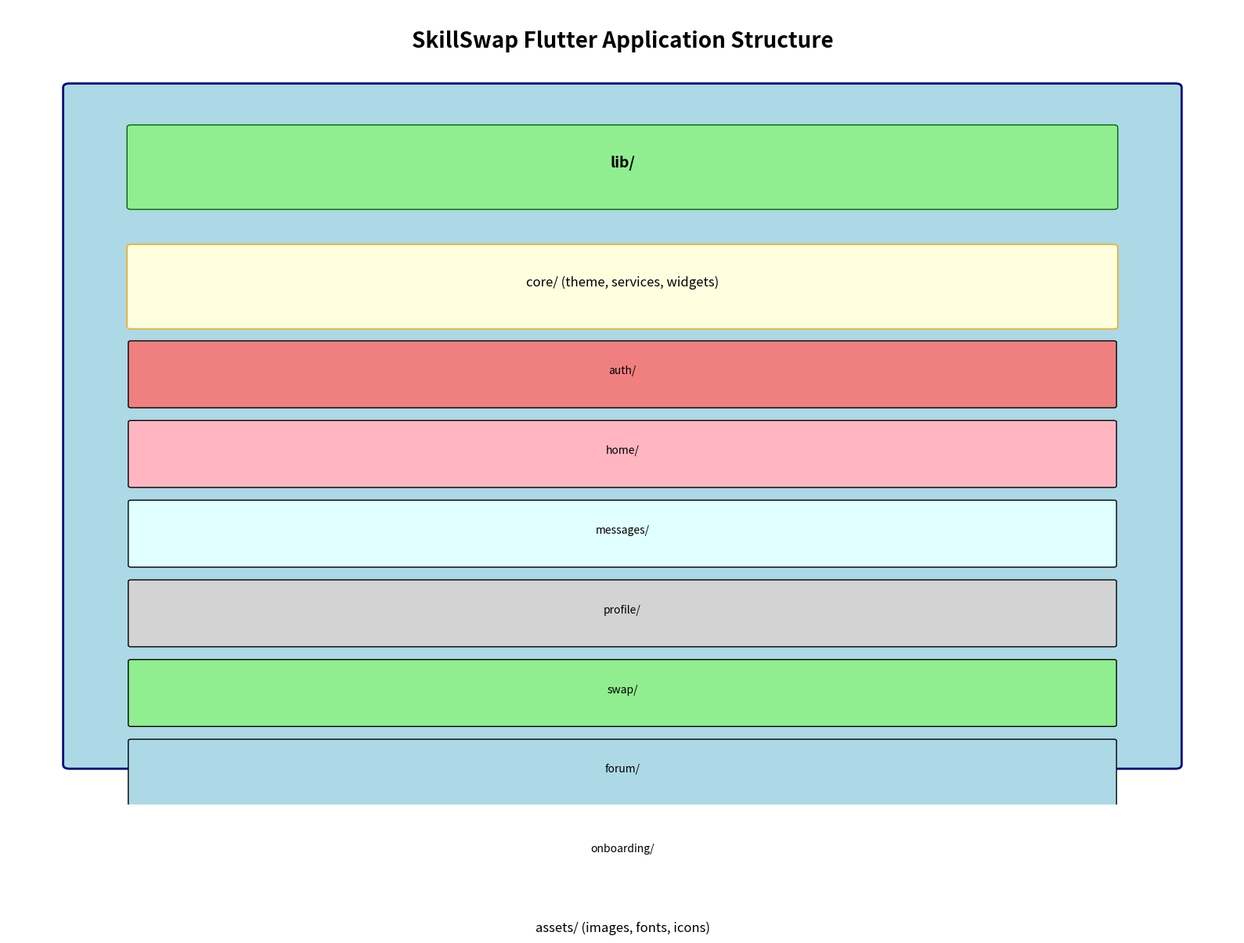
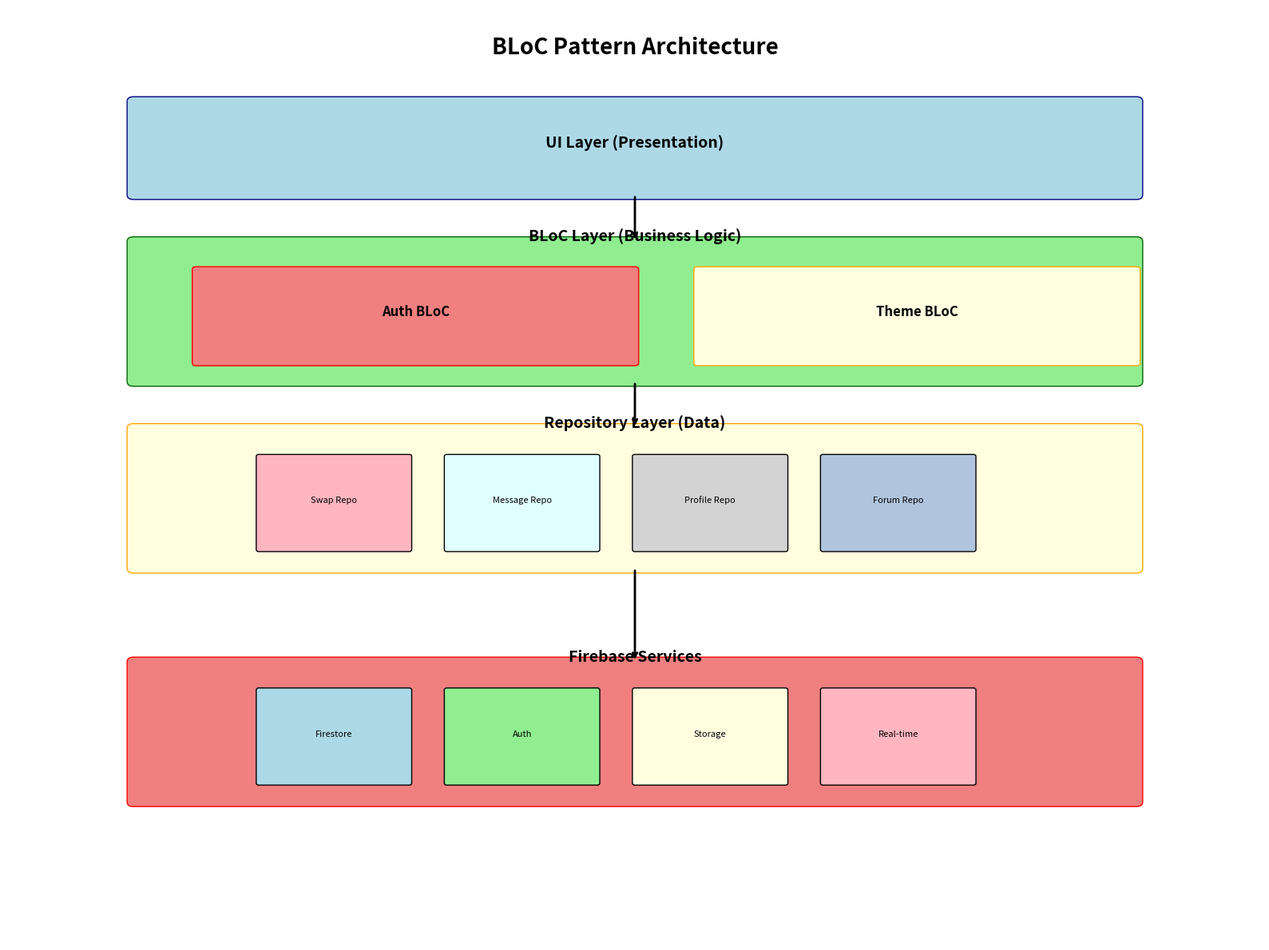
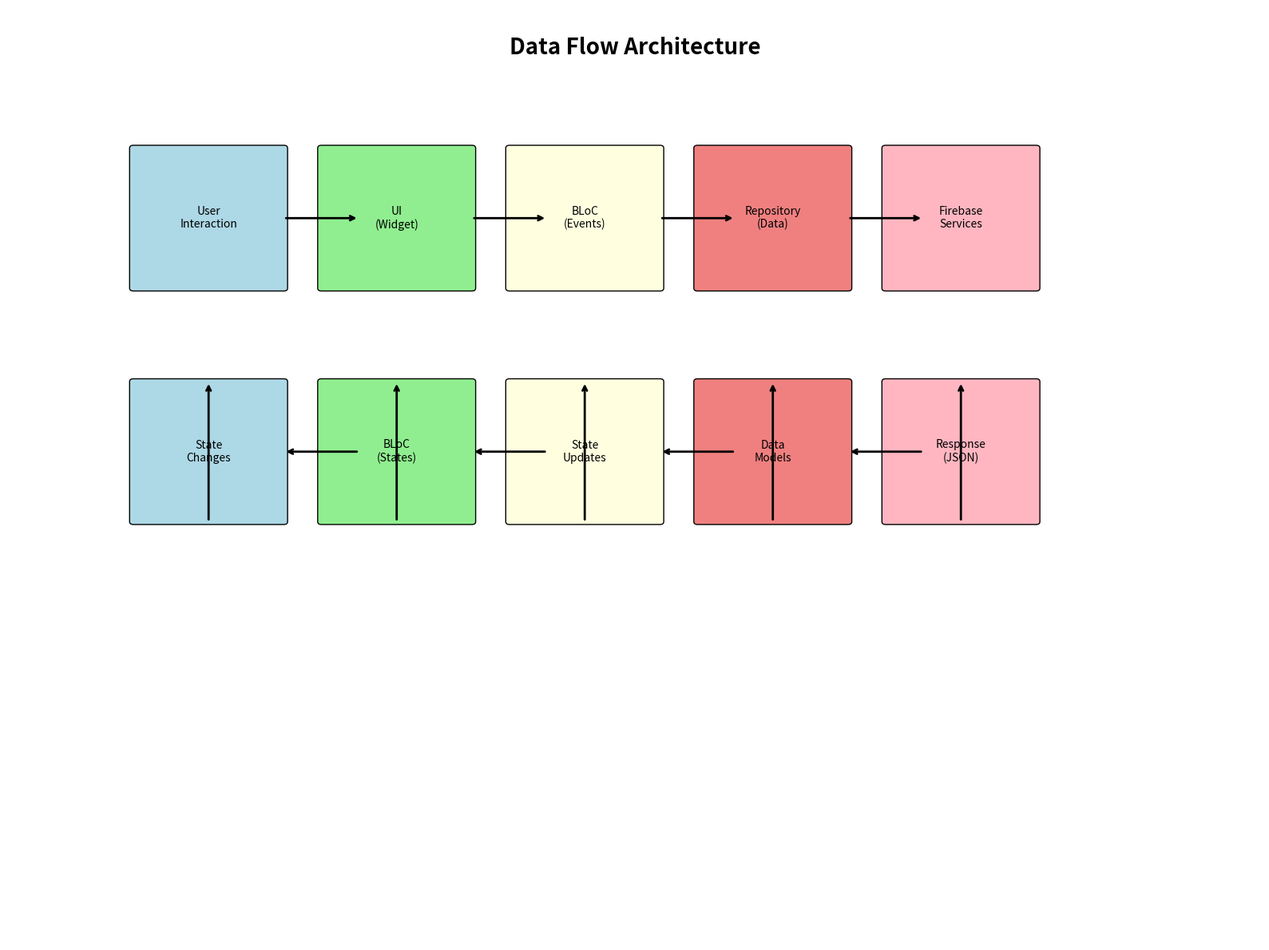
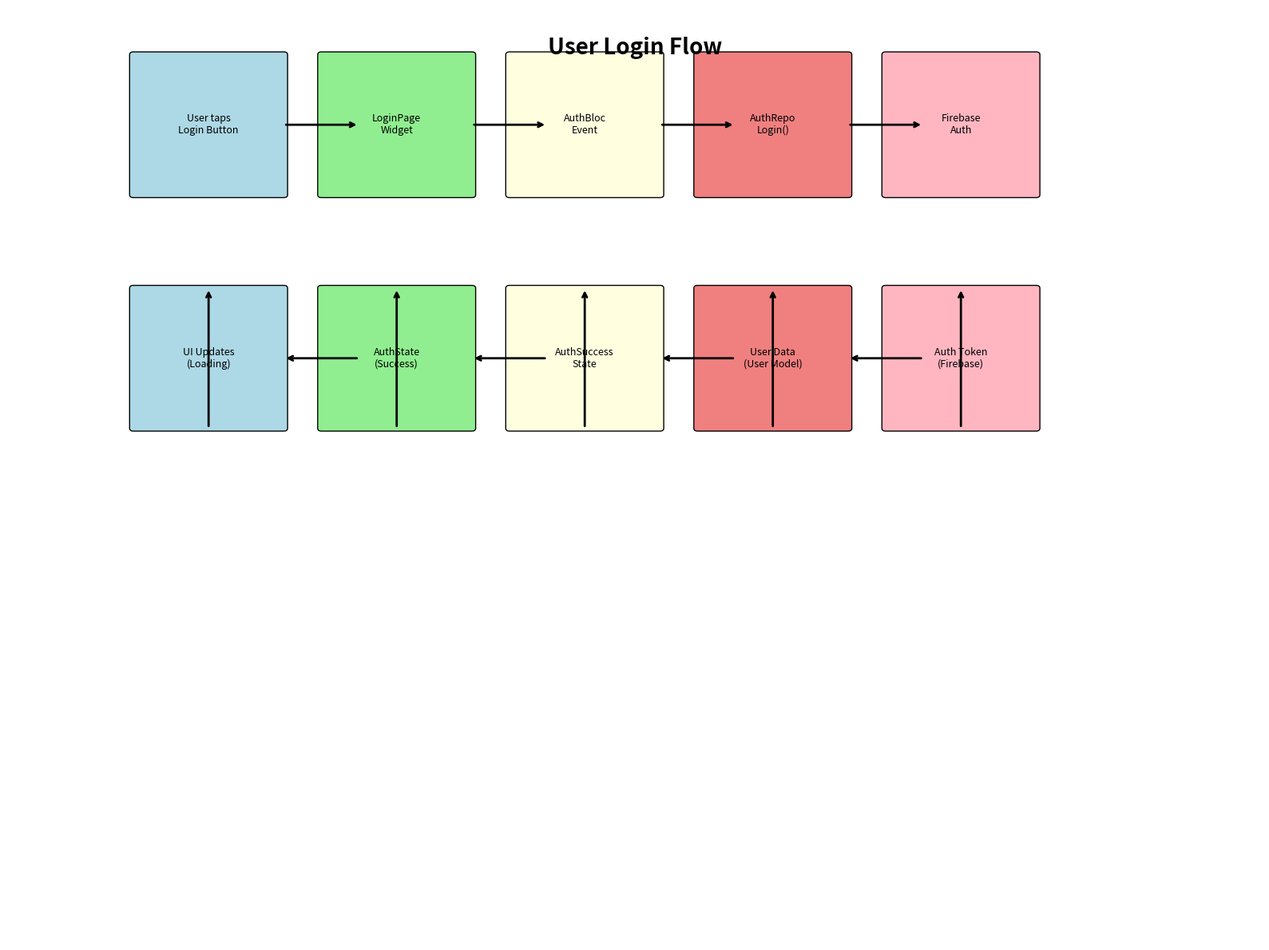

The matplotlib source for these figures, in order:
#!/usr/bin/env python3
"""
Diagram Generator for SkillSwap App
Converts ASCII diagrams to PNG images using matplotlib
"""

import matplotlib.pyplot as plt
import matplotlib.patches as patches
from matplotlib.patches import FancyBboxPatch, Rectangle
import numpy as np
from PIL import Image, ImageDraw, ImageFont
import os

def create_app_structure_diagram():
    """Create the main app structure diagram"""
    fig, ax = plt.subplots(1, 1, figsize=(16, 12))
    ax.set_xlim(0, 100)
    ax.set_ylim(0, 100)
    ax.axis('off')
    
    # Title
    ax.text(50, 95, 'SkillSwap Flutter Application Structure', 
            fontsize=20, fontweight='bold', ha='center')
    
    # Main container
    main_box = FancyBboxPatch((5, 5), 90, 85, 
                             boxstyle="round,pad=0.5", 
                             facecolor='lightblue', 
                             edgecolor='navy', 
                             linewidth=2)
    ax.add_patch(main_box)
    
    # lib/ section
    lib_box = FancyBboxPatch((10, 75), 80, 10, 
                            boxstyle="round,pad=0.3", 
                            facecolor='lightgreen', 
                            edgecolor='darkgreen')
    ax.add_patch(lib_box)
    ax.text(50, 80, 'lib/', fontsize=14, fontweight='bold', ha='center')
    
    # Core section
    core_box = FancyBboxPatch((10, 60), 80, 10, 
                             boxstyle="round,pad=0.3", 
                             facecolor='lightyellow', 
                             edgecolor='orange')
    ax.add_patch(core_box)
    ax.text(50, 65, 'core/ (theme, services, widgets)', fontsize=12, ha='center')
    
    # Features sections
    features = [
        ('auth/', 50, 'lightcoral'),
        ('home/', 40, 'lightpink'),
        ('messages/', 30, 'lightcyan'),
        ('profile/', 20, 'lightgray'),
        ('swap/', 10, 'lightgreen'),
        ('forum/', 0, 'lightblue'),
        ('onboarding/', -10, 'lightyellow')
    ]
    
    for feature, y_pos, color in features:
        feature_box = FancyBboxPatch((10, y_pos), 80, 8, 
                                   boxstyle="round,pad=0.2", 
                                   facecolor=color, 
                                   edgecolor='black')
        ax.add_patch(feature_box)
        ax.text(50, y_pos + 4, feature, fontsize=10, ha='center')
    
    # Assets section
    assets_box = FancyBboxPatch((10, -20), 80, 8, 
                               boxstyle="round,pad=0.3", 
                               facecolor='lightsteelblue', 
                               edgecolor='steelblue')
    ax.add_patch(assets_box)
    ax.text(50, -16, 'assets/ (images, fonts, icons)', fontsize=12, ha='center')
    
    plt.tight_layout()
    plt.savefig('app_structure_diagram.png', dpi=300, bbox_inches='tight')
    plt.close()

def create_bloc_architecture_diagram():
    """Create the BLoC architecture diagram"""
    fig, ax = plt.subplots(1, 1, figsize=(16, 12))
    ax.set_xlim(0, 100)
    ax.set_ylim(0, 100)
    ax.axis('off')
    
    # Title
    ax.text(50, 95, 'BLoC Pattern Architecture', 
            fontsize=20, fontweight='bold', ha='center')
    
    # UI Layer
    ui_box = FancyBboxPatch((10, 80), 80, 10, 
                           boxstyle="round,pad=0.5", 
                           facecolor='lightblue', 
                           edgecolor='navy')
    ax.add_patch(ui_box)
    ax.text(50, 85, 'UI Layer (Presentation)', fontsize=14, fontweight='bold', ha='center')
    
    # BLoC Layer
    bloc_box = FancyBboxPatch((10, 60), 80, 15, 
                             boxstyle="round,pad=0.5", 
                             facecolor='lightgreen', 
                             edgecolor='darkgreen')
    ax.add_patch(bloc_box)
    ax.text(50, 75, 'BLoC Layer (Business Logic)', fontsize=14, fontweight='bold', ha='center')
    
    # Auth BLoC
    auth_box = FancyBboxPatch((15, 62), 35, 10, 
                             boxstyle="round,pad=0.3", 
                             facecolor='lightcoral', 
                             edgecolor='red')
    ax.add_patch(auth_box)
    ax.text(32.5, 67, 'Auth BLoC', fontsize=12, fontweight='bold', ha='center')
    
    # Theme BLoC
    theme_box = FancyBboxPatch((55, 62), 35, 10, 
                              boxstyle="round,pad=0.3", 
                              facecolor='lightyellow', 
                              edgecolor='orange')
    ax.add_patch(theme_box)
    ax.text(72.5, 67, 'Theme BLoC', fontsize=12, fontweight='bold', ha='center')
    
    # Repository Layer
    repo_box = FancyBboxPatch((10, 40), 80, 15, 
                             boxstyle="round,pad=0.5", 
                             facecolor='lightyellow', 
                             edgecolor='orange')
    ax.add_patch(repo_box)
    ax.text(50, 55, 'Repository Layer (Data)', fontsize=14, fontweight='bold', ha='center')
    
    # Repositories
    repos = [
        ('Swap Repo', 20, 'lightpink'),
        ('Message Repo', 35, 'lightcyan'),
        ('Profile Repo', 50, 'lightgray'),
        ('Forum Repo', 65, 'lightsteelblue')
    ]
    
    for repo, x_pos, color in repos:
        repo_box = FancyBboxPatch((x_pos, 42), 12, 10, 
                                 boxstyle="round,pad=0.2", 
                                 facecolor=color, 
                                 edgecolor='black')
        ax.add_patch(repo_box)
        ax.text(x_pos + 6, 47, repo, fontsize=8, ha='center', wrap=True)
    
    # Firebase Layer
    firebase_box = FancyBboxPatch((10, 15), 80, 15, 
                                 boxstyle="round,pad=0.5", 
                                 facecolor='lightcoral', 
                                 edgecolor='red')
    ax.add_patch(firebase_box)
    ax.text(50, 30, 'Firebase Services', fontsize=14, fontweight='bold', ha='center')
    
    # Firebase services
    services = [
        ('Firestore', 20, 'lightblue'),
        ('Auth', 35, 'lightgreen'),
        ('Storage', 50, 'lightyellow'),
        ('Real-time', 65, 'lightpink')
    ]
    
    for service, x_pos, color in services:
        service_box = FancyBboxPatch((x_pos, 17), 12, 10, 
                                    boxstyle="round,pad=0.2", 
                                    facecolor=color, 
                                    edgecolor='black')
        ax.add_patch(service_box)
        ax.text(x_pos + 6, 22, service, fontsize=8, ha='center')
    
    # Arrows
    arrow_props = dict(arrowstyle='->', color='black', lw=2)
    ax.annotate('', xy=(50, 75), xytext=(50, 80), arrowprops=arrow_props)
    ax.annotate('', xy=(50, 55), xytext=(50, 60), arrowprops=arrow_props)
    ax.annotate('', xy=(50, 30), xytext=(50, 40), arrowprops=arrow_props)
    
    plt.tight_layout()
    plt.savefig('bloc_architecture_diagram.png', dpi=300, bbox_inches='tight')
    plt.close()

def create_data_flow_diagram():
    """Create the data flow diagram"""
    fig, ax = plt.subplots(1, 1, figsize=(16, 12))
    ax.set_xlim(0, 100)
    ax.set_ylim(0, 100)
    ax.axis('off')
    
    # Title
    ax.text(50, 95, 'Data Flow Architecture', 
            fontsize=20, fontweight='bold', ha='center')
    
    # Flow boxes
    boxes = [
        ('User\nInteraction', 10, 70, 'lightblue'),
        ('UI\n(Widget)', 25, 70, 'lightgreen'),
        ('BLoC\n(Events)', 40, 70, 'lightyellow'),
        ('Repository\n(Data)', 55, 70, 'lightcoral'),
        ('Firebase\nServices', 70, 70, 'lightpink')
    ]
    
    # Draw boxes
    for text, x, y, color in boxes:
        box = FancyBboxPatch((x, y), 12, 15, 
                           boxstyle="round,pad=0.3", 
                           facecolor=color, 
                           edgecolor='black')
        ax.add_patch(box)
        ax.text(x + 6, y + 7.5, text, fontsize=10, ha='center', va='center')
    
    # Response boxes
    response_boxes = [
        ('State\nChanges', 10, 45, 'lightblue'),
        ('BLoC\n(States)', 25, 45, 'lightgreen'),
        ('State\nUpdates', 40, 45, 'lightyellow'),
        ('Data\nModels', 55, 45, 'lightcoral'),
        ('Response\n(JSON)', 70, 45, 'lightpink')
    ]
    
    # Draw response boxes
    for text, x, y, color in response_boxes:
        box = FancyBboxPatch((x, y), 12, 15, 
                           boxstyle="round,pad=0.3", 
                           facecolor=color, 
                           edgecolor='black')
        ax.add_patch(box)
        ax.text(x + 6, y + 7.5, text, fontsize=10, ha='center', va='center')
    
    # Arrows
    arrow_props = dict(arrowstyle='->', color='black', lw=2)
    
    # Forward flow
    for i in range(4):
        x1 = 22 + i * 15
        x2 = 28 + i * 15
        ax.annotate('', xy=(x2, 77.5), xytext=(x1, 77.5), arrowprops=arrow_props)
    
    # Response flow
    for i in range(4):
        x1 = 28 + i * 15
        x2 = 22 + i * 15
        ax.annotate('', xy=(x2, 52.5), xytext=(x1, 52.5), arrowprops=arrow_props)
    
    # Vertical connections
    for i in range(5):
        x = 16 + i * 15
        ax.annotate('', xy=(x, 60), xytext=(x, 45), arrowprops=arrow_props)
    
    plt.tight_layout()
    plt.savefig('data_flow_diagram.png', dpi=300, bbox_inches='tight')
    plt.close()

def create_login_flow_diagram():
    """Create the login flow diagram"""
    fig, ax = plt.subplots(1, 1, figsize=(16, 12))
    ax.set_xlim(0, 100)
    ax.set_ylim(0, 100)
    ax.axis('off')
    
    # Title
    ax.text(50, 95, 'User Login Flow', 
            fontsize=20, fontweight='bold', ha='center')
    
    # Flow steps
    steps = [
        ('User taps\nLogin Button', 10, 80, 'lightblue'),
        ('LoginPage\nWidget', 25, 80, 'lightgreen'),
        ('AuthBloc\nEvent', 40, 80, 'lightyellow'),
        ('AuthRepo\nLogin()', 55, 80, 'lightcoral'),
        ('Firebase\nAuth', 70, 80, 'lightpink')
    ]
    
    # Draw steps
    for text, x, y, color in steps:
        box = FancyBboxPatch((x, y), 12, 15, 
                           boxstyle="round,pad=0.3", 
                           facecolor=color, 
                           edgecolor='black')
        ax.add_patch(box)
        ax.text(x + 6, y + 7.5, text, fontsize=9, ha='center', va='center')
    
    # Response steps
    response_steps = [
        ('UI Updates\n(Loading)', 10, 55, 'lightblue'),
        ('AuthState\n(Success)', 25, 55, 'lightgreen'),
        ('AuthSuccess\nState', 40, 55, 'lightyellow'),
        ('User Data\n(User Model)', 55, 55, 'lightcoral'),
        ('Auth Token\n(Firebase)', 70, 55, 'lightpink')
    ]
    
    # Draw response steps
    for text, x, y, color in response_steps:
        box = FancyBboxPatch((x, y), 12, 15, 
                           boxstyle="round,pad=0.3", 
                           facecolor=color, 
                           edgecolor='black')
        ax.add_patch(box)
        ax.text(x + 6, y + 7.5, text, fontsize=9, ha='center', va='center')
    
    # Arrows
    arrow_props = dict(arrowstyle='->', color='black', lw=2)
    
    # Forward flow
    for i in range(4):
        x1 = 22 + i * 15
        x2 = 28 + i * 15
        ax.annotate('', xy=(x2, 87.5), xytext=(x1, 87.5), arrowprops=arrow_props)
    
    # Response flow
    for i in range(4):
        x1 = 28 + i * 15
        x2 = 22 + i * 15
        ax.annotate('', xy=(x2, 62.5), xytext=(x1, 62.5), arrowprops=arrow_props)
    
    # Vertical connections
    for i in range(5):
        x = 16 + i * 15
        ax.annotate('', xy=(x, 70), xytext=(x, 55), arrowprops=arrow_props)
    
    plt.tight_layout()
    plt.savefig('login_flow_diagram.png', dpi=300, bbox_inches='tight')
    plt.close()

def main():
    """Generate all diagrams"""
    print("Generating SkillSwap app diagrams...")
    
    # Create output directory if it doesn't exist
    os.makedirs('diagrams', exist_ok=True)
    
    # Generate each diagram
    create_app_structure_diagram()
    print("✓ App structure diagram created")
    
    create_bloc_architecture_diagram()
    print("✓ BLoC architecture diagram created")
    
    create_data_flow_diagram()
    print("✓ Data flow diagram created")
    
    create_login_flow_diagram()
    print("✓ Login flow diagram created")
    
    print("\nAll diagrams have been generated successfully!")
    print("Files created:")
    print("- app_structure_diagram.png")
    print("- bloc_architecture_diagram.png")
    print("- data_flow_diagram.png")
    print("- login_flow_diagram.png")

if __name__ == "__main__":
    main() 
